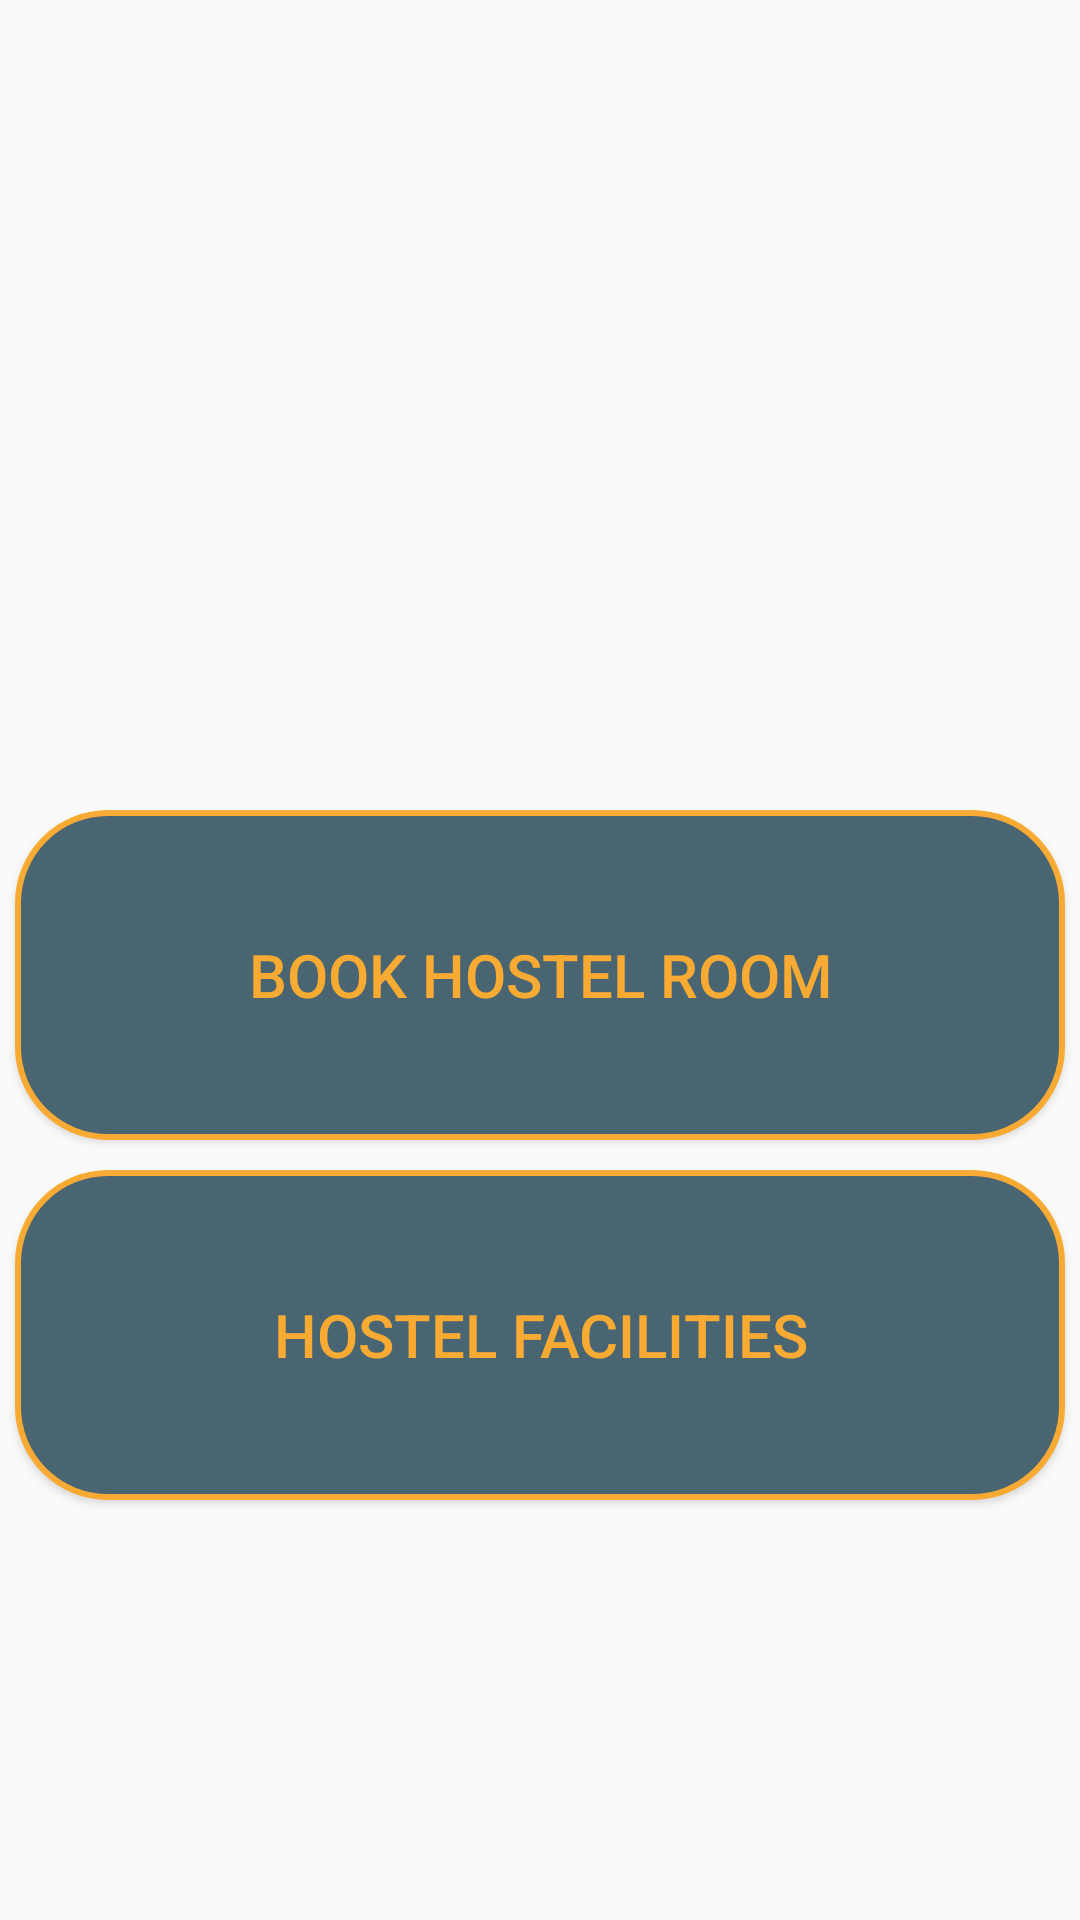

Reconstruct the res/layout file that produces this screen, plus the resources it refers to.
<!-- AndroidManifest.xml: application theme AppTheme -->
<!-- res/layout/slidermainpage.xml -->
<?xml version="1.0" encoding="utf-8"?>
<RelativeLayout
    xmlns:android="http://schemas.android.com/apk/res/android"
    xmlns:tools="http://schemas.android.com/tools"
    android:layout_width="match_parent"
    android:layout_height="match_parent"
    android:orientation="horizontal">
    <ScrollView
        android:layout_width="match_parent"
        android:layout_height="wrap_content">

        <RelativeLayout
            android:layout_width="match_parent"
            android:layout_height="wrap_content">
    <ViewFlipper
        android:layout_width="match_parent"
        android:layout_height="260dp"
        android:id="@+id/v_fliper"
        android:layout_centerHorizontal="true"
        />

    <RelativeLayout
        android:layout_width="wrap_content"
        android:layout_height="match_parent"
        android:layout_below="@+id/v_fliper"
        >

        <Button
            android:layout_marginTop="10dp"
            android:layout_width="match_parent"
            android:layout_height="110dp"
            android:text="Book Hostel Room"
            android:id="@+id/bookhostelroom"
            android:layout_marginRight="5dp"
            android:layout_marginLeft="5dp"
            android:textSize="20sp"
            android:textColor="@color/first"
            android:background="@drawable/buttonshape"
            />
        <Button
            android:layout_marginTop="10dp"
            android:layout_width="match_parent"
            android:layout_height="110dp"
            android:layout_marginLeft="5dp"
            android:layout_marginRight="5dp"
            android:text="Hostel Facilities"
            android:layout_below="@+id/bookhostelroom"
            android:id="@+id/hostelfacilities"
            android:layout_marginBottom="10dp"
            android:textSize="20sp"
            android:textColor="@color/first"
            android:background="@drawable/buttonshape"
            />
    </RelativeLayout>
        </RelativeLayout>
    </ScrollView>

    </RelativeLayout>
<!-- resources referenced by this layout -->
<resources>
  <color name="first">#f9aa33</color>
  <!-- drawable buttonshape (drawable) -->
  <?xml version="1.0" encoding="utf-8"?>
  <shape xmlns:android="http://schemas.android.com/apk/res/android">
      <corners
          android:bottomLeftRadius="30dp"
          android:topRightRadius="30dp"
          android:topLeftRadius="30dp"
          android:bottomRightRadius="30dp"/>
      />
      <gradient
          android:startColor="#4a6572"
          android:endColor="#4a6572"/>
      <stroke
          android:width="2dp"
          android:color="#f9aa33"/>
  </shape>
  <style name="AppTheme" parent="Theme.AppCompat.Light.DarkActionBar">
          
          <item name="colorPrimary">@color/colorPrimary</item>
          <item name="colorPrimaryDark">@color/colorPrimaryDark</item>
          <item name="colorAccent">@color/colorAccent</item>
      </style>
  <color name="colorPrimary">#232f34</color>
  <color name="colorPrimaryDark">#232f34</color>
  <color name="colorAccent">#232f34</color>
</resources>
